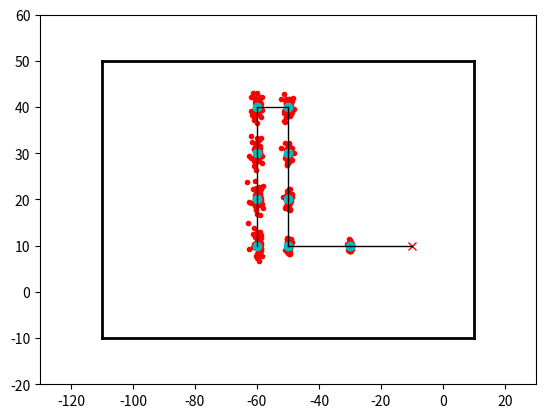

The matplotlib source for this figure:
#import lib_servo
#import pigpio
import time
import math
#import statistics
#from gpiozero.pins.pigpio import PiGPIOFactory
#from gpiozero import DistanceSensor
##Particular implementation map
import matplotlib.pyplot as plt
import numpy as np
##End of particular implementation

#Number of Particles
nPart = 50
#Robot position
rPos = [-10.0, 10.0, 180.0]
rPosOld = [-10.0, 10.0, 180.0]

#Mean of error in x,y,theta movement
mean = [0.0 ,0.0, 0.0]

#Covariance of x, y, theta
covXY = [[0.13, 0.0,    0.0],
         [0,    0.37,   0],
         [0,    0,      2.74]]

def updateParticles(matPart, u):

    for item in range(nPart):
        eX, eY, eT = np.random.multivariate_normal(mean, covXY)

        part[item][0] = part[item][0] + u[0] + eX
        part[item][1] = part[item][1] + u[1] + eY
        part[item][2] = part[item][2] + u[2] + eY

        plt.plot([part[item][0]], [part[item][1]], 'r.')

def plotLines(xo, yo, x1, y1):
    #Lower from (-100,-10) to (10, -10)
    plt.plot([xo, x1], [yo, y1], 'k-', lw=1)

print('initializing ok')

if __name__ == '__main__':




    #Goal coordinates for navigation
    wpNav = [[-30,30],
             [-50,10],
             [-50,41],
             [-100,30],
             [-90,0]]


    #Plot target points
    #plt.plot([-30, -50, -50, -100, -90], [30, 10, 41, 30, 0], 'ro')

    #Axis
    plt.axis([-130, 30, -20, 60])


    #Plot contour of map
    #Lower from (-100,-10) to (10, -10)
    plt.plot([-110, 10], [-10, -10], 'k-', lw=2)
    #Upper from (-100,50) to (10, 50)
    plt.plot([-110, 10], [50, 50], 'k-', lw=2)
    #Left from (-100,-100) to (50, -10)
    plt.plot([-110, -110], [-10, 50], 'k-', lw=2)
    #Right from (-100,-10) to (10, -10)
    plt.plot([10, 10], [50, -10], 'k-', lw=2)


    #Particles initialization
    part = []
    for item in range(nPart):
        new = [rPos[0],rPos[1], rPos[2]]
        part.append(new)

    #Movement vectors u in cm and degrees
    u =[    [20.0,180.0],
            [20.0,180.0],
            [10.0,90.0],
            [10.0,90.0],
            [10.0,90.0],
            [10.0,180.0],
            [10.0,270.0],
            [10.0,270.0],
            [10.0,270.0]
            ]

    #Build uN array
    uN = []
    for j in range(len(u)):
        new = [ u[j][0]*math.cos(math.radians(u[j][1])), u[j][0]*math.sin(math.radians(u[j][1])), rPos[2]]
        uN.append(new)

    #Plot initial position
    plt.plot([rPos[0]], [rPos[1]], 'rx')

    #Move a lot
    for i in range(len(uN)):
        #Command Movement

        #Update particle position
        updateParticles(part, uN[i])

        #Theorical new position
        plt.plot([ rPos[0] + uN[i][0] ], [ rPos[1] + uN[i][1] ], 'co')
        #Update robot position
        rPosOld[0] = rPos[0]
        rPosOld[1] = rPos[1]
        rPosOld[2] = rPos[2]
        #Robot position
        rPos = [rPos[0] + uN[i][0], rPos[1] + uN[i][1], 180.0]

        plotLines(rPosOld[0], rPosOld[1], rPos[0], rPos[1])

    #Show all
    plt.show()
